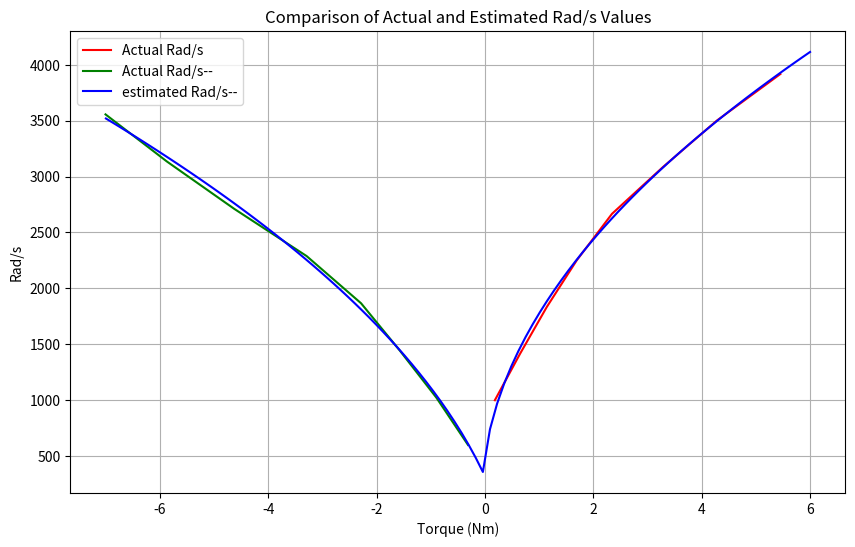

Source code (Python):
import numpy as np
import sympy as sp
import math
import matplotlib.pyplot as plt

class thruster_converter:
    def __init__(self):
        self.moment_arm = 0.325
        self.percentage = np.linspace(0,100,21)
        self.torque_list = np.array([-7.0538, -6.9458, -7.0074, -5.8711, -4.6310
                                      ,-3.2947, -2.2889, -1.5748, -0.8979, -0.3149, 0
                                      ,0.0808, 0.5475, 1.0392, 1.5914, 2.2437, 3.181
                                      ,4.1786, 5.3522, 5.4559, 5.4534])
        # reverse 더 큰 힘을 낼 수 있음
        self.reverse_per = np.linspace(45, 0, 1000)
        self.reverse_rpm = np.linspace(600, 4400, 1000)
        self.reverse_per_for_torque = self.percentage[2:10][::-1]
        self.reverse_torque = self.torque_list[2:10][::-1]
        # print(self.reverse_per_for_torque)
        # print(self.reverse_torque)
        self.reverse_fcn()
        
        # forward 더 작은 힘을 낼 수 있음
        self.forward_per = np.linspace(52, 100, 1000)
        self.forward_rpm = np.linspace(750, 4750, 1000)
        self.forward_per_for_torque = self.percentage[11:-2]
        self.forward_torque = self.torque_list[11:19] + 0.1
        # print(self.forward_per_for_torque)
        # print(self.forward_torque)
        

        self.forward_fcn()

    def reverse_fcn(self):

        # rpm 에서 percentage로의 변환 다항식
        self.per_to_rpm_reverse_poly = np.polyfit(self.reverse_per, self.reverse_rpm, 1); # percentage 에서 rpm으로 변환식
        self.rpm_for_torque_reverse = np.polyval(self.per_to_rpm_reverse_poly, self.reverse_per_for_torque) # percentage(45~10)에 해당하는 rpm
        self.per_to_rpm_reverse_fcn = np.poly1d(self.per_to_rpm_reverse_poly)

        # rpm <-> torque 변환 다항식
        self.rpm_to_torque_reverse_poly = np.polyfit(self.rpm_for_torque_reverse, self.reverse_torque, 2)
        self.rpm_to_torque_reverse_fcn = np.poly1d(self.rpm_to_torque_reverse_poly)

        # SymPy를 사용하여 역함수 계산
        x, y = sp.symbols('x y')
        self.per_to_rpm_reverse_expr = sp.lambdify(x, self.per_to_rpm_reverse_fcn(x), 'numpy')
        self.rpm_to_per_reverse_fcn = sp.solve(y - self.per_to_rpm_reverse_expr(x), x)  # 역함수 계산
        # print(self.rpm_to_per_reverse_fcn)

        self.rpm_to_torque_reverse_expr = sp.lambdify(x, self.rpm_to_torque_reverse_fcn(x), 'numpy')
        print(self.rpm_to_torque_reverse_fcn)
        self.torque_to_rpm_reverse_fcn = sp.solve(y - self.rpm_to_torque_reverse_expr(x), x)  # 역함수 계산
        print(self.torque_to_rpm_reverse_fcn)
 
    def reverse_convert_torque_to_percentage(self, torque_value):
        # Convert torque to rad/s
        x, y = sp.symbols('x y')
        rpm_value = float(sp.N(self.torque_to_rpm_reverse_fcn[1].subs(y, torque_value)))
        
        # Convert rad/s to percentage
        percentage_value = float(sp.N(self.rpm_to_per_reverse_fcn[0].subs(y, rpm_value)))
        return percentage_value
    
    def reverse_convert_torque_to_rpm(self, torque_value):
        # Convert torque to rad/s
        x, y = sp.symbols('x y')
        rpm_value = float(sp.N(self.torque_to_rpm_reverse_fcn[1].subs(y, torque_value)))
        
        # Convert rad/s to percentage
        # percentage_value = float(sp.N(self.rpm_to_per_reverse_fcn[0].subs(y, rpm_value)))
        return rpm_value

    def forward_fcn(self):

        # rpm 에서 percentage로의 변환 다항식
        self.per_to_rpm_forward_poly = np.polyfit(self.forward_per, self.forward_rpm, 1); # percentage 에서 rpm으로 변환식
        self.rpm_for_torque_forward = np.polyval(self.per_to_rpm_forward_poly, self.forward_per_for_torque) # percentage(45~10)에 해당하는 rpm
        self.per_to_rpm_forward_fcn = np.poly1d(self.per_to_rpm_forward_poly)

        # rpm <-> torque 변환 다항식
        self.rpm_to_torque_forward_poly = np.polyfit(self.rpm_for_torque_forward, self.forward_torque, 2)
        self.rpm_to_torque_forward_fcn = np.poly1d(self.rpm_to_torque_forward_poly)

        # SymPy를 사용하여 역함수 계산
        x, y = sp.symbols('x y')
        self.per_to_rpm_forward_expr = sp.lambdify(x, self.per_to_rpm_forward_fcn(x), 'numpy')
        self.rpm_to_per_forward_fcn = sp.solve(y - self.per_to_rpm_forward_expr(x), x)  # 역함수 계산
        # print(self.rpm_to_per_forward_fcn)
        self.rpm_to_torque_forward_expr = sp.lambdify(x, self.rpm_to_torque_forward_fcn(x), 'numpy')
        print(self.rpm_to_torque_forward_fcn)
        self.torque_to_rpm_forward_fcn = sp.solve(y - self.rpm_to_torque_forward_expr(x), x)  # 역함수 계산
        print(self.torque_to_rpm_forward_fcn)
    def forward_convert_torque_to_percentage(self, torque_value):
        # Convert torque to rad/s
        x, y = sp.symbols('x y')
        rpm_value = float(sp.N(self.torque_to_rpm_forward_fcn[1].subs(y, torque_value)))
        
        # Convert rad/s to percentage
        percentage_value = float(sp.N(self.rpm_to_per_forward_fcn[0].subs(y, rpm_value)))
        return percentage_value
    
    def forward_convert_torque_to_rpm(self, torque_value):
        # Convert torque to rad/s
        x, y = sp.symbols('x y')
        rpm_value = float(sp.N(self.torque_to_rpm_forward_fcn[1].subs(y, torque_value)))
        
        # Convert rad/s to percentage
        # percentage_value = float(sp.N(self.rpm_to_per_forward_fcn[0].subs(y, rpm_value)))
        return rpm_value
    
    def torque_to_percentage(self, torque):
        if torque < 0:
            percentage = self.reverse_convert_torque_to_percentage(torque)
                # actual_rpm.append(np.interp(torque, self.reverse_torque[::-1], self.reverse_rpm[::-1]))
        else:
            percentage = self.forward_convert_torque_to_percentage(torque)
        return percentage
    
    def torque_to_rpm(self, torque):
        if torque < 0:
            percentage = self.reverse_convert_torque_to_rpm(torque)
                # actual_rpm.append(np.interp(torque, self.reverse_torque[::-1], self.reverse_rpm[::-1]))
        else:
            percentage = self.forward_convert_torque_to_rpm(torque)
        return percentage
    
    def visualize_torque_to_rpm(self):
        torques = np.linspace(-7, 6, 100)  # Sample range of torque values
        estimated_rpm = []
        actual_rpm = []
        
        for torque in torques:
            if torque < 0:
                estimated_rpm.append(self.reverse_convert_torque_to_rpm(torque))
                
            else:
                estimated_rpm.append(self.forward_convert_torque_to_rpm(torque))
                
        plt.figure(figsize=(10, 6))
        plt.plot(self.forward_torque, self.rpm_for_torque_forward, 'r-', label='Actual Rad/s')
        plt.plot(self.reverse_torque, self.rpm_for_torque_reverse, 'g-', label='Actual Rad/s--')
        plt.plot(torques, estimated_rpm, 'b-', label='estimated Rad/s--')
        plt.title('Comparison of Actual and Estimated Rad/s Values')
        plt.xlabel('Torque (Nm)')
        plt.ylabel('Rad/s')
        plt.legend()
        plt.grid(True)
        plt.show()

def main():
    th_converter = thruster_converter()
    th_converter.visualize_torque_to_rpm()

if __name__ == '__main__':
    main()
